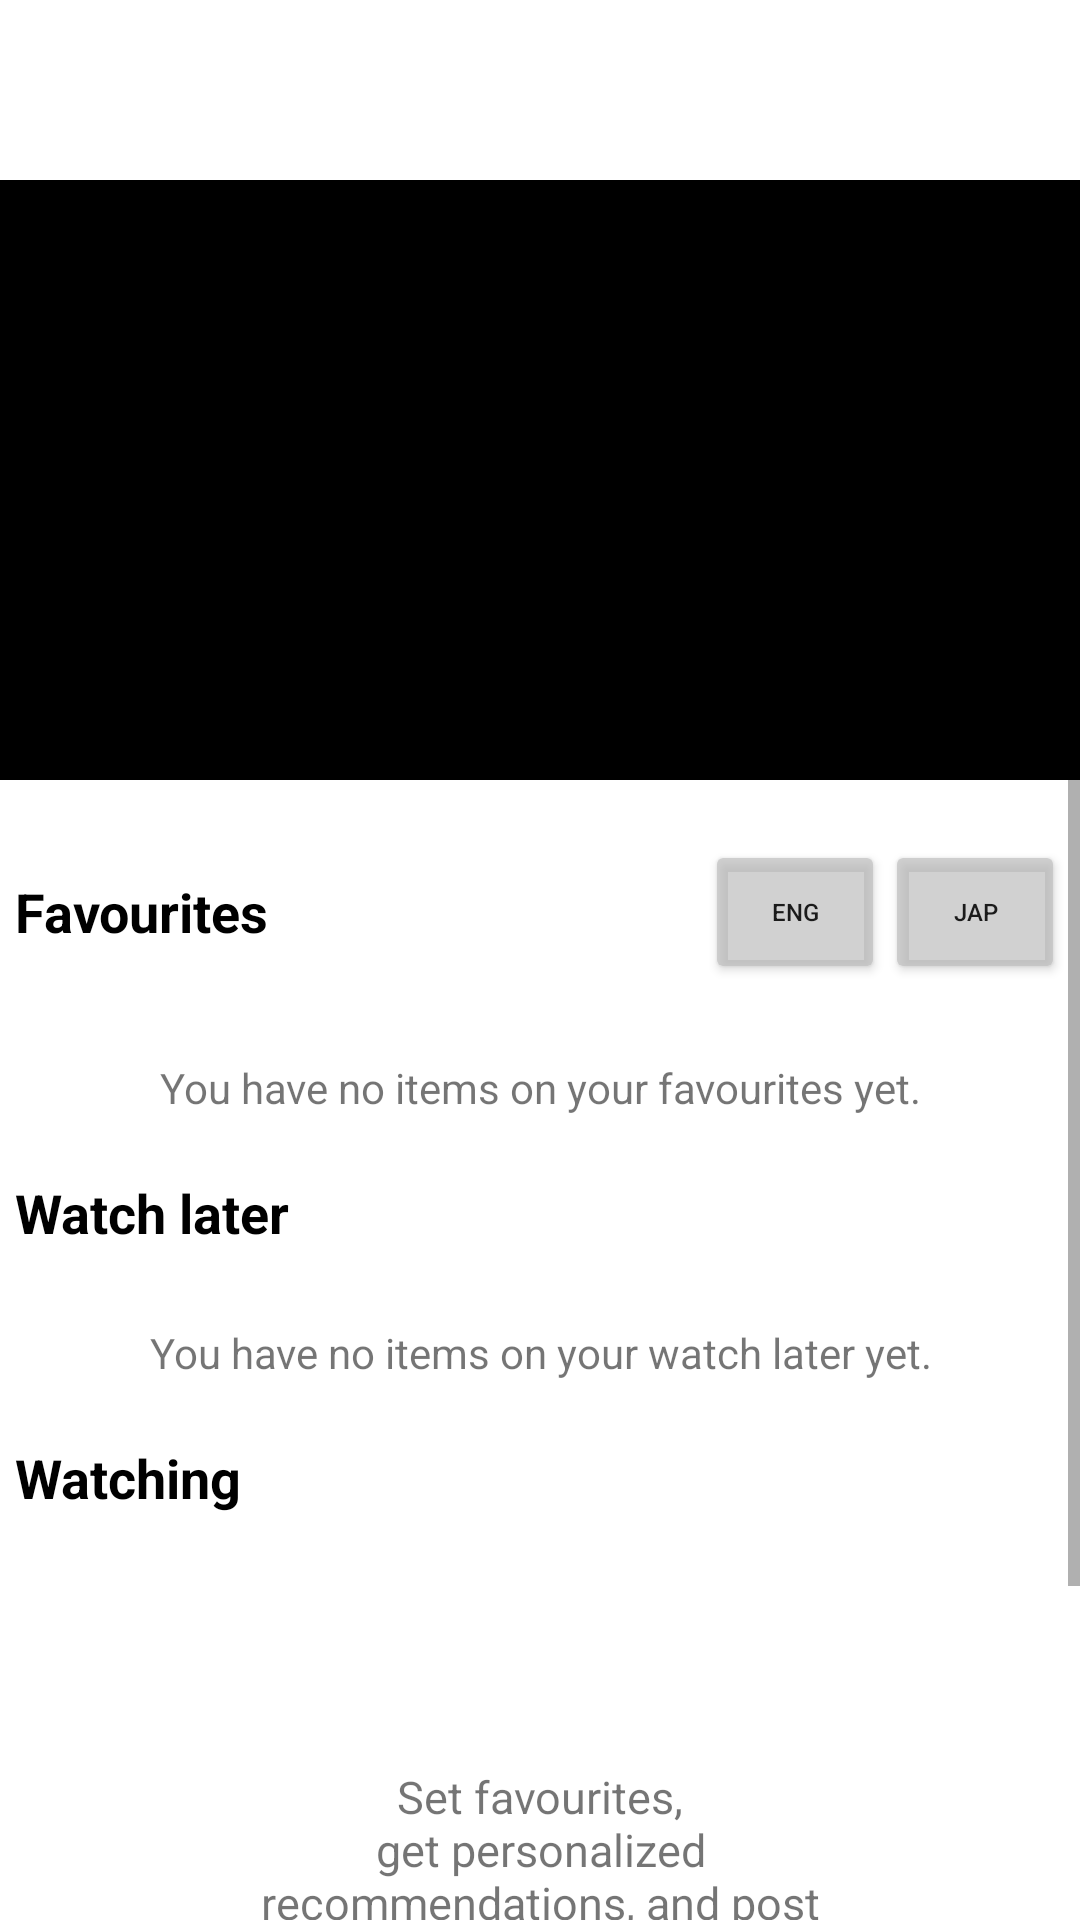

Here is an Android app screen rendered from its layout file. Give the layout XML and the strings, colors and styles it references.
<!-- AndroidManifest.xml: application theme Theme.AnimeXApp -->
<!-- res/layout/fragment_profile.xml -->
<?xml version="1.0" encoding="utf-8"?>
<ScrollView
    xmlns:android="http://schemas.android.com/apk/res/android"
    xmlns:app="http://schemas.android.com/apk/res-auto"
    xmlns:tools="http://schemas.android.com/tools"
    android:layout_width="match_parent"
    android:layout_height="match_parent"
    android:paddingTop="60dp">

    <LinearLayout
        android:layout_width="match_parent"
        android:layout_height="match_parent"
        android:orientation="vertical"
        android:paddingBottom="50dp">


        <LinearLayout
            android:layout_width="match_parent"
            android:layout_height="200dp"
            android:background="@color/black"
            android:gravity="center"
            android:orientation="vertical">

            <LinearLayout
                android:layout_width="match_parent"
                android:layout_height="40dp"
                android:gravity="right"
                android:layout_marginTop="-10dp"
                android:paddingRight="10dp">

                <Button
                    android:id="@+id/profileLogoutButton"
                    android:layout_width="wrap_content"
                    android:layout_height="40dp"
                    android:background="@drawable/button_background"
                    android:text="Logout" />
            </LinearLayout>

            <ImageView
                android:layout_width="100dp"
                android:layout_height="100dp"
                android:background="@drawable/round_outline"
                android:backgroundTint="@color/white"
                android:layout_marginTop="-10dp"/>

            <TextView
                android:id="@+id/profileEmail"
                android:layout_width="match_parent"
                android:layout_height="wrap_content"
                android:layout_marginTop="10dp"
                android:textAlignment="center"
                android:textColor="@color/white" />

        </LinearLayout>

        <LinearLayout
            android:id="@+id/profileContent"
            android:layout_width="match_parent"
            android:layout_height="wrap_content"
            android:orientation="vertical"
            android:layout_marginTop="20dp"
            >

            <RelativeLayout
                android:layout_width="match_parent"
                android:layout_height="wrap_content"
                android:layout_marginBottom="5dp">

                <TextView
                    android:id="@+id/favouriteHeader"
                    android:text="Favourites"
                    android:layout_width="wrap_content"
                    android:layout_height="wrap_content"
                    android:textColor="@color/black"
                    android:textSize="18sp"
                    android:textStyle="bold"
                    android:paddingLeft="5dp"
                    android:layout_centerVertical="true"/>

                <Button
                    android:id="@+id/englishBtn"
                    android:layout_width="60dp"
                    android:layout_height="wrap_content"
                    android:layout_toLeftOf="@id/japaneseBtn"
                    android:backgroundTint="@color/back_tint_gray"
                    android:text="ENG"
                    android:textSize="8sp"
                    app:layout_constraintBottom_toBottomOf="parent"
                    app:layout_constraintEnd_toStartOf="@+id/japaneseBtn"
                    app:layout_constraintVertical_bias="0.0" />

                <Button
                    android:id="@+id/japaneseBtn"
                    android:layout_width="60dp"
                    android:layout_height="wrap_content"
                    android:layout_alignParentEnd="true"
                    android:layout_marginRight="5dp"
                    android:backgroundTint="@color/back_tint_gray"
                    android:text="JAP"
                    android:textSize="8sp" />
            </RelativeLayout>

            <TextView
                android:id="@+id/emptyFavText"
                android:layout_width="match_parent"
                android:layout_height="wrap_content"
                android:text="You have no items on your favourites yet."
                android:textAlignment="center"
                android:padding="20dp"

                />

            <androidx.recyclerview.widget.RecyclerView
                android:id="@+id/favoritesRecyclerView"
                android:layout_width="match_parent"
                android:layout_height="wrap_content"
                android:layout_centerHorizontal="true"
                android:orientation="horizontal"
                app:layoutManager="androidx.recyclerview.widget.LinearLayoutManager"
                tools:listitem="@layout/listitem_anime"/>

            <TextView
                android:id="@+id/watchLaterHeader"
                android:text="Watch later"
                android:layout_width="match_parent"
                android:layout_height="wrap_content"
                android:textColor="@color/black"
                android:textSize="18sp"
                android:textStyle="bold"
                android:paddingLeft="5dp"
                android:layout_marginBottom="5dp"/>

            <TextView
                android:id="@+id/emptyWatchLaterText"
                android:layout_width="match_parent"
                android:layout_height="wrap_content"
                android:text="You have no items on your watch later yet."
                android:textAlignment="center"
                android:padding="20dp"
                />
            <androidx.recyclerview.widget.RecyclerView
                android:id="@+id/watchLaterRecyclerView"
                android:layout_width="match_parent"
                android:layout_height="wrap_content"
                android:layout_centerHorizontal="true"
                android:orientation="horizontal"
                app:layoutManager="androidx.recyclerview.widget.LinearLayoutManager"
                tools:listitem="@layout/listitem_anime"/>

            <TextView
                android:id="@+id/watchingHeader"
                android:text="Watching"
                android:layout_width="match_parent"
                android:layout_height="wrap_content"
                android:textColor="@color/black"
                android:textSize="18sp"
                android:textStyle="bold"
                android:paddingLeft="5dp"
                android:layout_marginBottom="5dp"/>

            <TextView
                android:id="@+id/emptyWatchingText"
                android:layout_width="match_parent"
                android:layout_height="wrap_content"
                android:textAlignment="center"
                android:padding="20dp"
                />
            <androidx.recyclerview.widget.RecyclerView
                android:id="@+id/watchingRecyclerView"
                android:layout_width="match_parent"
                android:layout_height="wrap_content"
                android:layout_centerHorizontal="true"
                android:orientation="horizontal"
                app:layoutManager="androidx.recyclerview.widget.LinearLayoutManager"
                tools:listitem="@layout/listitem_anime"/>
        </LinearLayout>

        <LinearLayout
            android:layout_width="match_parent"
            android:layout_height="wrap_content"
            android:orientation="vertical"
            android:gravity="center"
            android:padding="20dp"
            android:id="@+id/noAccountContent">

            <TextView
                android:layout_width="200dp"
                android:layout_height="wrap_content"
                android:textAlignment="center"
                android:text="Set favourites, get personalized recommendations, and post reviews."
                android:textSize="15dp"
                />

            <Button
                android:id="@+id/profileLoginButton"
                android:layout_marginTop="20dp"
                android:layout_width="150dp"
                android:layout_height="40dp"
                android:background="@drawable/button_background"
                android:text="Login"
                android:backgroundTint="@color/main_color"/>
        </LinearLayout>
    </LinearLayout>
</ScrollView>
<!-- res/layout/listitem_anime.xml (included above) -->
<?xml version="1.0" encoding="utf-8"?>
<LinearLayout xmlns:android="http://schemas.android.com/apk/res/android"
    android:layout_width="wrap_content"
    android:layout_height="wrap_content"
    xmlns:app="http://schemas.android.com/apk/res-auto"
    android:orientation="vertical"
    android:paddingStart="5dp">

    <androidx.cardview.widget.CardView
        android:layout_width="wrap_content"
        android:layout_height="wrap_content"
        app:cardCornerRadius="4dp">

            <ImageView
                android:id = "@+id/anime_image"
                android:layout_width="@dimen/_115sdp"
                android:layout_height="@dimen/_163sdp"
                android:src="@drawable/ic_home_black_24dp"/>

    </androidx.cardview.widget.CardView>
    <TextView
        android:id = "@+id/anime_title"
        android:layout_width="@dimen/_95sdp"
        android:layout_height="wrap_content"
        android:text="This is a test title"
        android:textAlignment="center"
        android:gravity="center_horizontal"
        android:layout_gravity="center"
        android:maxLines="2"
        android:ellipsize="end"
        android:singleLine="false"
        android:textColor="@color/display_anime_black"/>

</LinearLayout>
<!-- resources referenced by this layout -->
<resources>
  <color name="back_tint_gray">#B0BDBDBD</color>
  <color name="black">#FF000000</color>
  <color name="display_anime_black">#515151</color>
  <color name="main_color">#673AB7</color>
  <color name="white">#FFFFFFFF</color>
  <!-- drawable button_background (drawable-v24) -->
  <?xml version="1.0" encoding="utf-8"?>
  <shape xmlns:android="http://schemas.android.com/apk/res/android"
      android:shape="rectangle"
      >
      <corners android:radius="10dp" />
  </shape>
  <style name="Theme.AnimeXApp" parent="Theme.MaterialComponents.Light.NoActionBar">
          
          <item name="colorPrimary">@color/primary</item>
          <item name="colorPrimaryVariant">@color/primary_off</item>
          <item name="colorOnPrimary">@color/white</item>
          
          <item name="colorSecondary">@color/teal_200</item>
          <item name="colorSecondaryVariant">@color/teal_700</item>
          <item name="colorOnSecondary">@color/black</item>
          
          <item name="android:statusBarColor">?attr/colorPrimaryVariant</item>
          
  
      </style>
  <color name="primary">#673AB7</color>
  <color name="primary_off">#673AB7</color>
  <color name="teal_200">#FF03DAC5</color>
  <color name="teal_700">#FF018786</color>
</resources>
